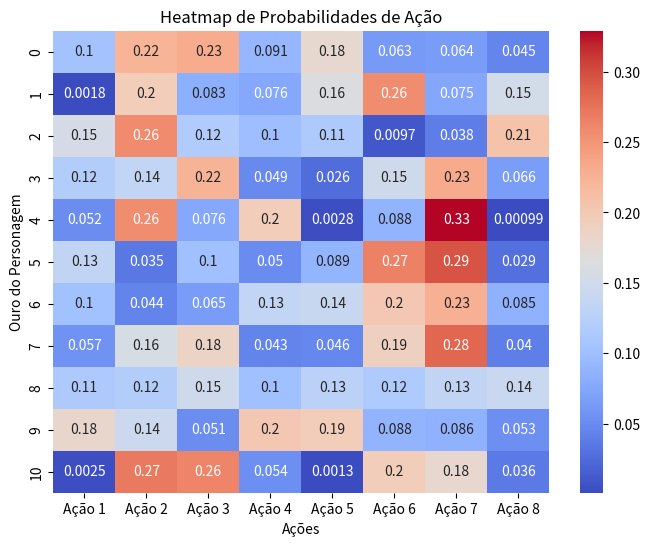

Generate this figure with matplotlib:
import numpy as np
import seaborn as sns
import matplotlib.pyplot as plt

# Exemplo: Ouro do personagem variando de 0 a 10
ouro_personagem = np.arange(0, 11)

acoes = ["Ação 1", "Ação 2", "Ação 3", "Ação 4", "Ação 5", "Ação 6", "Ação 7", "Ação 8"]

# Simulando probabilidades de escolha (de um modelo hipotético)
probabilidades = np.random.rand(len(ouro_personagem), len(acoes))
probabilidades /= probabilidades.sum(axis=1, keepdims=True)  # Normaliza para somar 1
print(probabilidades)
# Criando o heatmap
plt.figure(figsize=(8, 6))
sns.heatmap(probabilidades, annot=True, cmap="coolwarm", xticklabels=acoes, yticklabels=ouro_personagem)
plt.xlabel("Ações")
plt.ylabel("Ouro do Personagem")
plt.title("Heatmap de Probabilidades de Ação")
plt.show()


# acoes_discretas = ["Atacar", "Defender", "Comprar Carta", "Construir"]
# ouro_vals = np.arange(0, 11)
# cartas_vals = np.arange(0, 6)

# # Simulando decisões do modelo (cada número representa uma ação)
# decisoes = np.random.randint(0, len(acoes_discretas), size=(len(ouro_vals), len(cartas_vals)))

# plt.figure(figsize=(8, 6))
# sns.heatmap(decisoes, cmap="tab10", xticklabels=cartas_vals, yticklabels=ouro_vals)
# plt.xlabel("Cartas na Mão")
# plt.ylabel("Ouro do Personagem")
# plt.title("Heatmap de Mudança de Política")
# plt.show()
